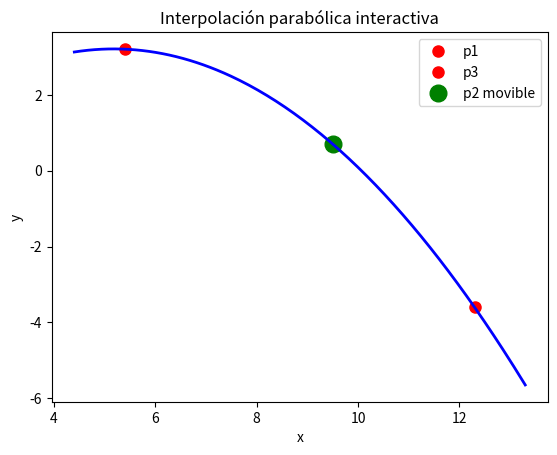

This chart was generated by the following Python code:
import numpy as np
import matplotlib.pyplot as plt

# Puntos iniciales
p1 = [5.4, 3.2]
p2 = [9.5, 0.7]
p3 = [12.3, -3.6]

fig, ax = plt.subplots()
plt.title("Interpolación parabólica interactiva")
plt.xlabel("x")
plt.ylabel("y")

# Dibujar p1 y p3 (no movibles)
ax.plot(p1[0], p1[1], 'ro', markersize=8, label="p1")
ax.plot(p3[0], p3[1], 'ro', markersize=8, label="p3")
# Dibujar p2 (movible)
p2_point, = ax.plot(p2[0], p2[1], 'go', markersize=12, label="p2 movible")

# Dibujar parábola inicial
x_parab = np.linspace(min(p1[0], p2[0], p3[0])-1, max(p1[0], p2[0], p3[0])+1, 200)

def parabola(x, y, xp):
    # Interpolación cuadrática: y = ax^2 + bx + c
    A = np.vstack([np.power(x,2), x, np.ones(3)]).T
    a, b, c = np.linalg.solve(A, y)
    return a*xp**2 + b*xp + c

def update_plot():
    # Actualizar punto p2
    p2_point.set_data(p2[0], p2[1])
    # Actualizar parábola
    y_parab = parabola(np.array([p1[0], p2[0], p3[0]]),
                       np.array([p1[1], p2[1], p3[1]]), x_parab)
    parab_line.set_ydata(y_parab)
    fig.canvas.draw_idle()

y_parab = parabola(np.array([p1[0], p2[0], p3[0]]),
                   np.array([p1[1], p2[1], p3[1]]), x_parab)
parab_line, = ax.plot(x_parab, y_parab, 'b-', lw=2)

dragging = False

def on_press(event):
    global dragging
    # Solo activar si se hace click cerca de p2
    if event.inaxes != ax:
        return
    contains, _ = p2_point.contains(event)
    if contains:
        dragging = True

def on_release(event):
    global dragging
    dragging = False

def on_motion(event):
    global p2, dragging
    if dragging and event.inaxes == ax and event.xdata and event.ydata:
        p2[0], p2[1] = event.xdata, event.ydata
        update_plot()

fig.canvas.mpl_connect('button_press_event', on_press)
fig.canvas.mpl_connect('button_release_event', on_release)
fig.canvas.mpl_connect('motion_notify_event', on_motion)

plt.legend()
plt.show()
